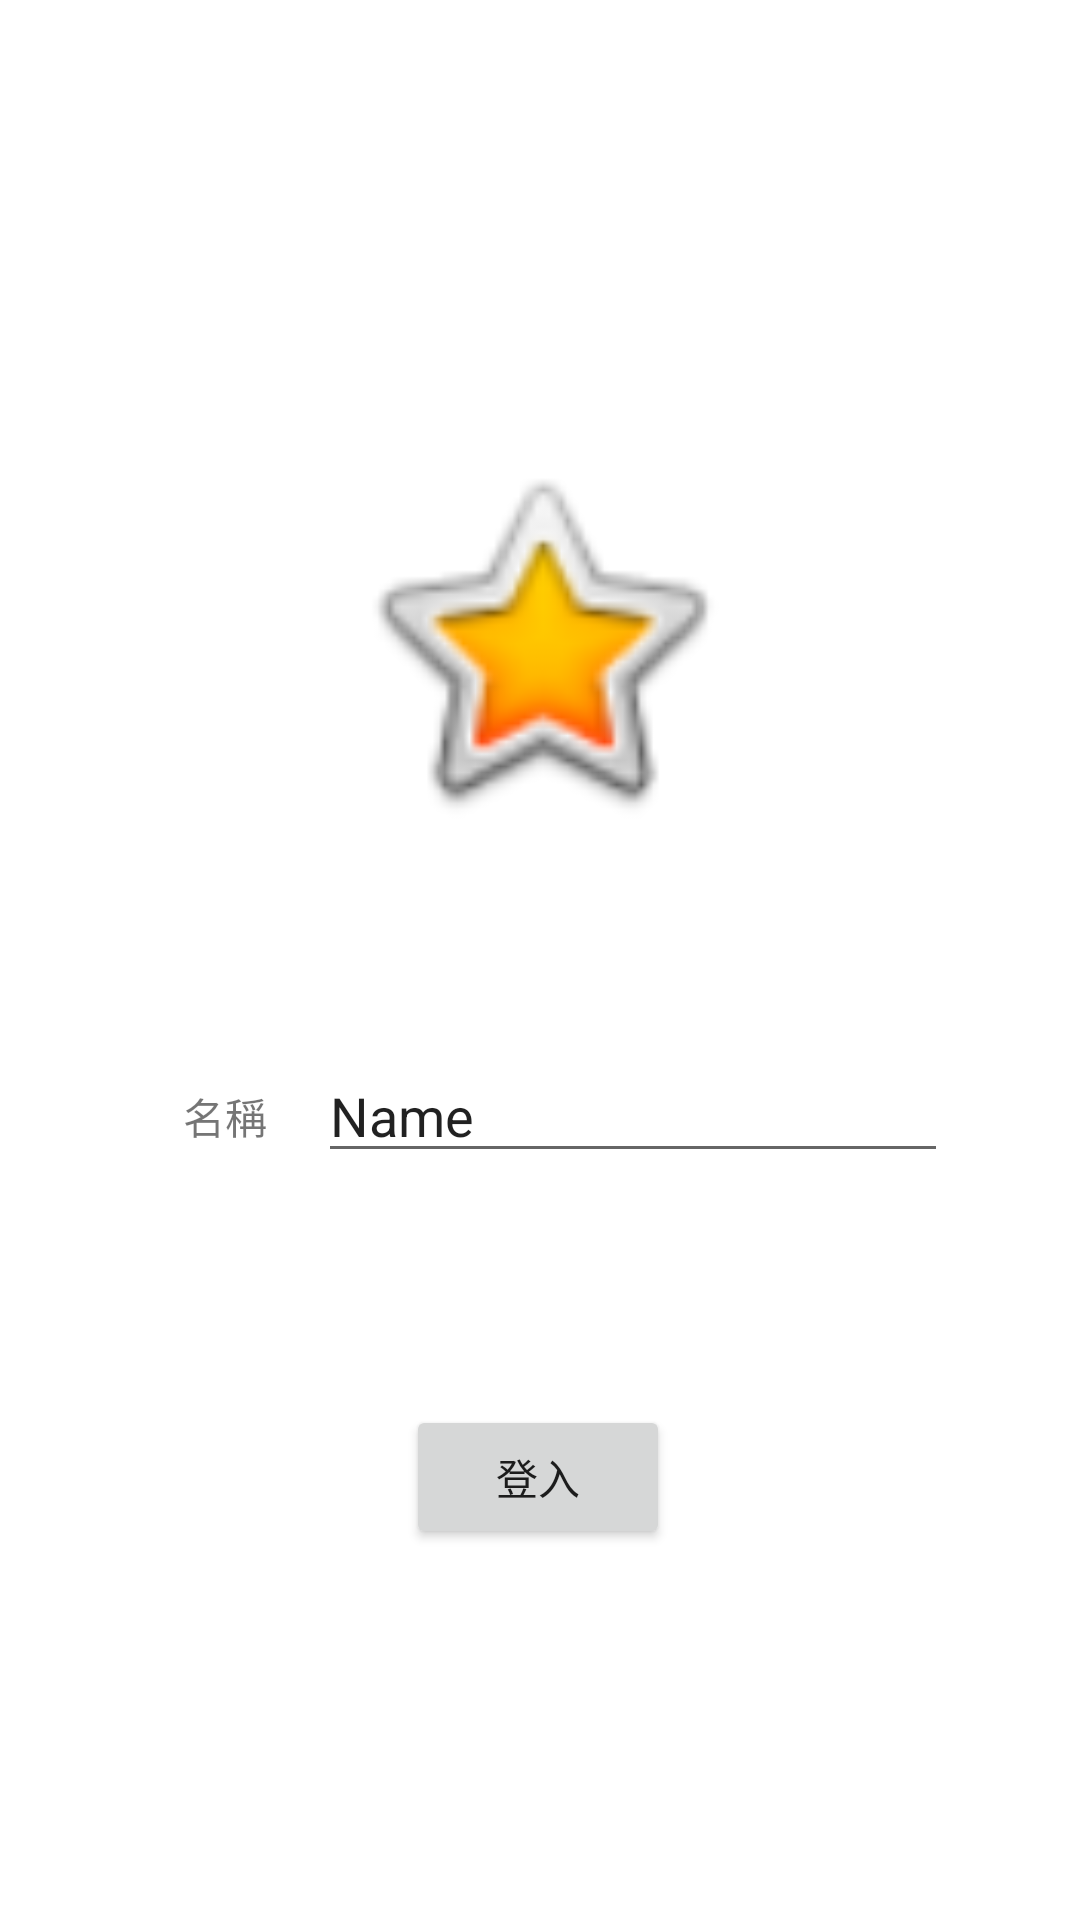

The Android layout XML behind this screen, and the referenced resources:
<!-- AndroidManifest.xml: application theme Theme.Snailjava_rps -->
<!-- res/layout/activity_main.xml -->
<?xml version="1.0" encoding="utf-8"?>
<androidx.constraintlayout.widget.ConstraintLayout xmlns:android="http://schemas.android.com/apk/res/android"
    xmlns:app="http://schemas.android.com/apk/res-auto"
    xmlns:tools="http://schemas.android.com/tools"
    android:layout_width="match_parent"
    android:layout_height="match_parent"
    tools:context=".MainActivity">



    <ImageView
        android:id="@+id/imageView2"
        android:layout_width="152dp"
        android:layout_height="131dp"
        app:layout_constraintBottom_toTopOf="@+id/editName"
        app:layout_constraintEnd_toEndOf="parent"
        app:layout_constraintStart_toStartOf="parent"
        app:layout_constraintTop_toTopOf="parent"
        app:layout_constraintVertical_bias="0.677"
        app:srcCompat="@android:drawable/btn_star_big_on" />

    <Button
        android:id="@+id/btn_login"
        android:layout_width="wrap_content"
        android:layout_height="wrap_content"
        android:layout_marginBottom="92dp"
        android:text="登入"
        app:layout_constraintBottom_toBottomOf="parent"
        app:layout_constraintEnd_toEndOf="parent"
        app:layout_constraintHorizontal_bias="0.498"
        app:layout_constraintStart_toStartOf="parent"
        app:layout_constraintTop_toBottomOf="@+id/editName"
        app:layout_constraintVertical_bias="0.71" />

    <TextView
        android:id="@+id/textView"
        android:layout_width="wrap_content"
        android:layout_height="wrap_content"
        android:text="名稱"
        app:layout_constraintBottom_toBottomOf="parent"
        app:layout_constraintEnd_toStartOf="@+id/editName"
        app:layout_constraintHorizontal_bias="0.78"
        app:layout_constraintStart_toStartOf="parent"
        app:layout_constraintTop_toTopOf="parent"
        app:layout_constraintVertical_bias="0.584" />

    <EditText
        android:id="@+id/editName"
        android:layout_width="wrap_content"
        android:layout_height="wrap_content"
        android:ems="10"
        android:inputType="textPersonName"
        android:text="Name"
        app:layout_constraintBottom_toBottomOf="parent"
        app:layout_constraintEnd_toEndOf="parent"
        app:layout_constraintHorizontal_bias="0.706"
        app:layout_constraintStart_toStartOf="parent"
        app:layout_constraintTop_toTopOf="parent"
        app:layout_constraintVertical_bias="0.584" />

</androidx.constraintlayout.widget.ConstraintLayout>
<!-- resources referenced by this layout -->
<resources>
  <style name="Theme.Snailjava_rps" parent="Theme.MaterialComponents.DayNight.DarkActionBar">
          
          <item name="colorPrimary">@color/purple_500</item>
          <item name="colorPrimaryVariant">@color/purple_700</item>
          <item name="colorOnPrimary">@color/white</item>
          
          <item name="colorSecondary">@color/teal_200</item>
          <item name="colorSecondaryVariant">@color/teal_700</item>
          <item name="colorOnSecondary">@color/black</item>
          
          <item name="android:statusBarColor" tools:targetApi="l">?attr/colorPrimaryVariant</item>
          
      </style>
  <!-- not gathered from this repository: default colours our renderer supplied (Android Studio template values) -->
  <color name="purple_500">#FF6200EE</color>
  <color name="purple_700">#FF3700B3</color>
  <color name="teal_200">#FF03DAC5</color>
  <color name="teal_700">#FF018786</color>
  <color name="black">#FF000000</color>
  <color name="white">#FFFFFFFF</color>
</resources>
